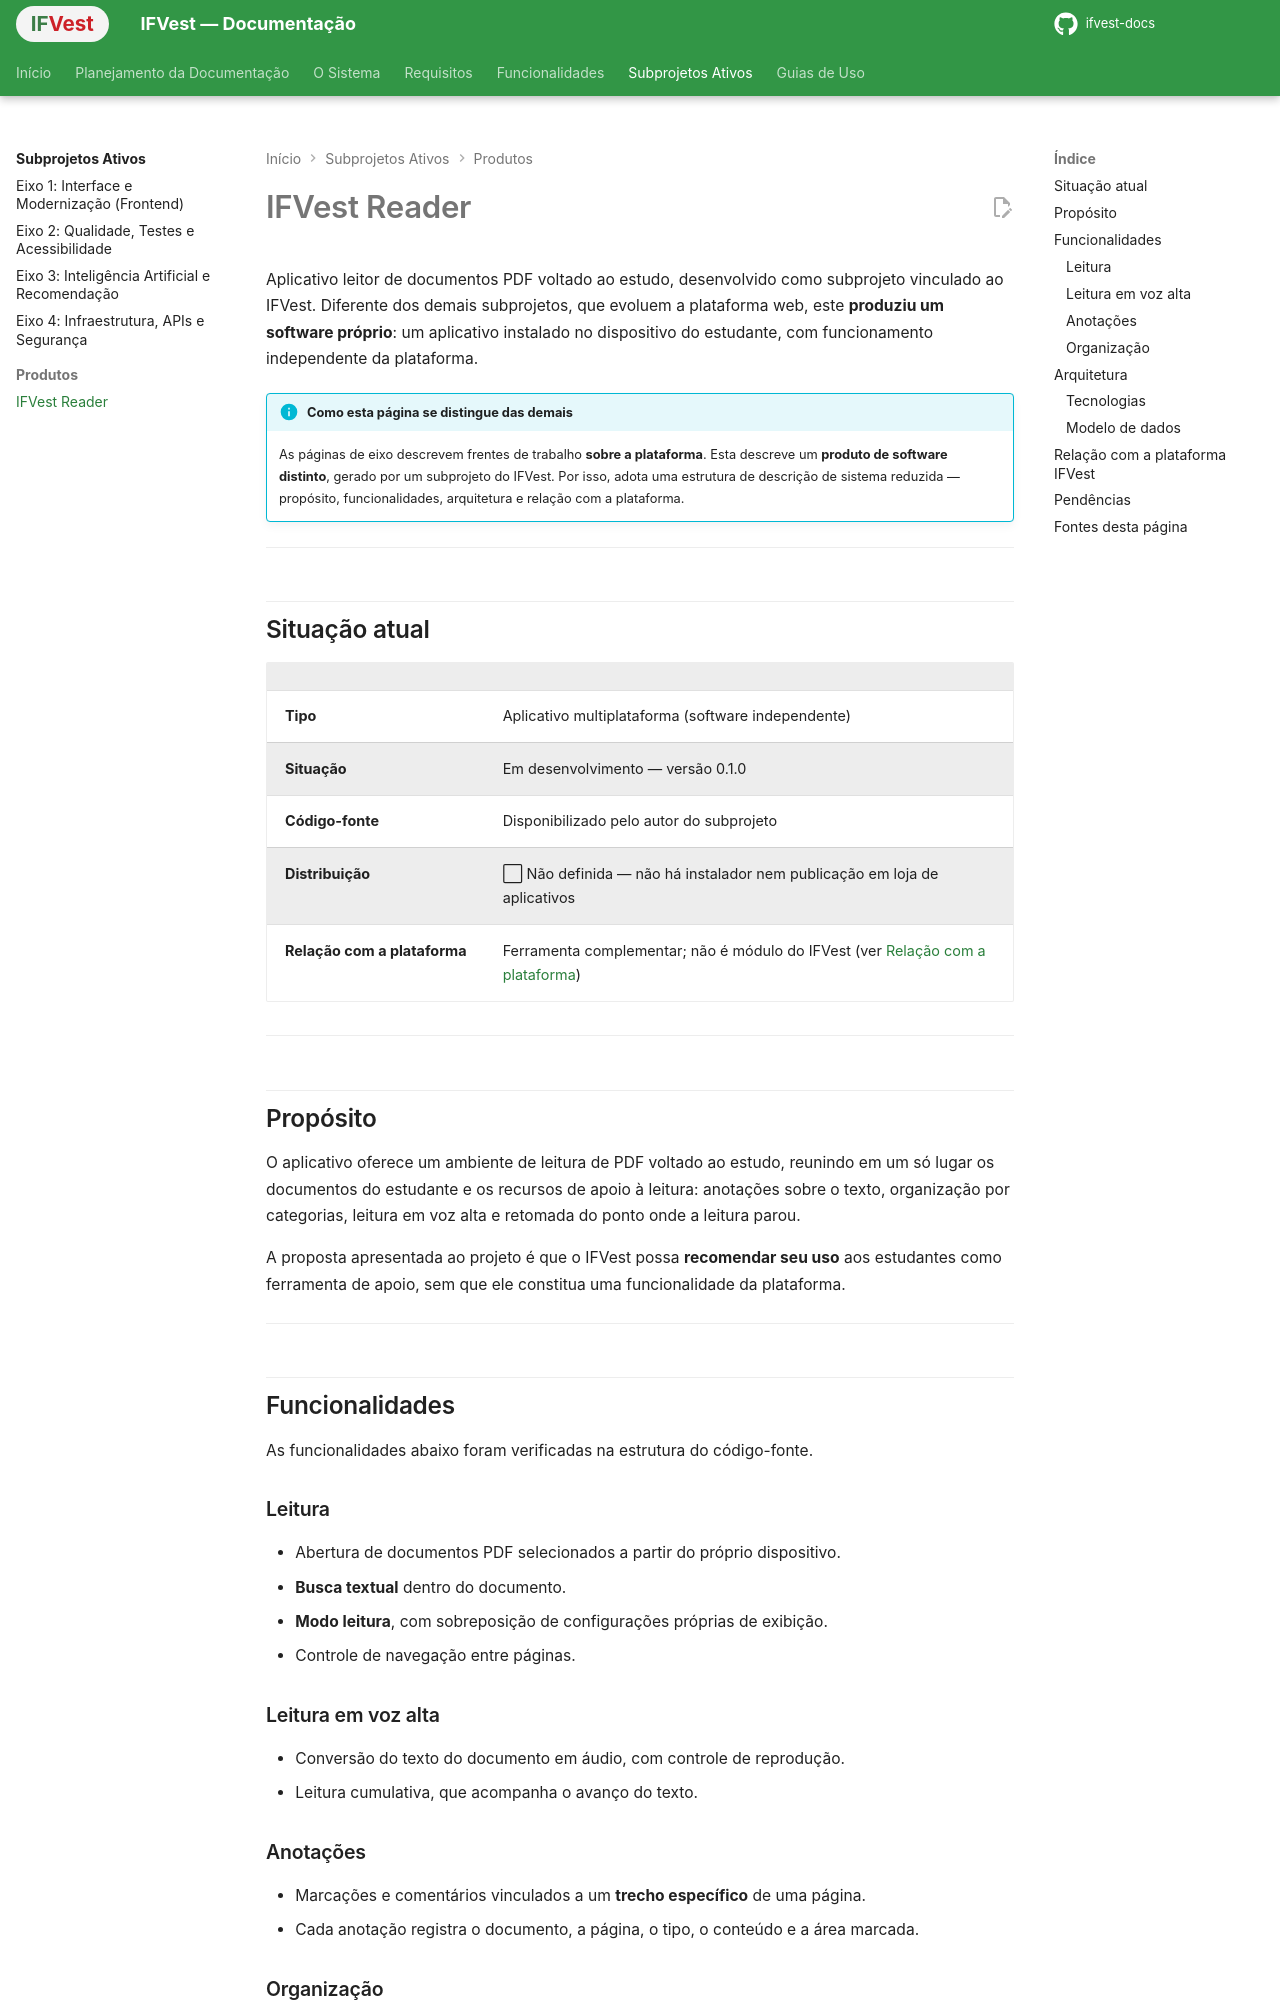

repository: IthaloCavalcante/ifvest-docs · page: subprojetos/ifvest-reader/index.html · generator: mkdocs

# IFVest Reader

Aplicativo leitor de documentos PDF voltado ao estudo, desenvolvido como subprojeto vinculado ao IFVest. Diferente dos demais subprojetos, que evoluem a plataforma web, este **produziu um software próprio**: um aplicativo instalado no dispositivo do estudante, com funcionamento independente da plataforma.

!!! info "Como esta página se distingue das demais"
    As páginas de eixo descrevem frentes de trabalho **sobre a plataforma**. Esta descreve um **produto de software distinto**, gerado por um subprojeto do IFVest. Por isso, adota uma estrutura de descrição de sistema reduzida — propósito, funcionalidades, arquitetura e relação com a plataforma.

---

## Situação atual

| | |
|---|---|
| **Tipo** | Aplicativo multiplataforma (software independente) |
| **Situação** | Em desenvolvimento — versão 0.1.0 |
| **Código-fonte** | Disponibilizado pelo autor do subprojeto |
| **Distribuição** | ⬜ Não definida — não há instalador nem publicação em loja de aplicativos |
| **Relação com a plataforma** | Ferramenta complementar; não é módulo do IFVest (ver [Relação com a plataforma](#relacao-com-a-plataforma-ifvest)) |

---

## Propósito

O aplicativo oferece um ambiente de leitura de PDF voltado ao estudo, reunindo em um só lugar os documentos do estudante e os recursos de apoio à leitura: anotações sobre o texto, organização por categorias, leitura em voz alta e retomada do ponto onde a leitura parou.

A proposta apresentada ao projeto é que o IFVest possa **recomendar seu uso** aos estudantes como ferramenta de apoio, sem que ele constitua uma funcionalidade da plataforma.

---

## Funcionalidades

As funcionalidades abaixo foram verificadas na estrutura do código-fonte.

### Leitura

- Abertura de documentos PDF selecionados a partir do próprio dispositivo.
- **Busca textual** dentro do documento.
- **Modo leitura**, com sobreposição de configurações próprias de exibição.
- Controle de navegação entre páginas.

### Leitura em voz alta

- Conversão do texto do documento em áudio, com controle de reprodução.
- Leitura cumulativa, que acompanha o avanço do texto.

### Anotações

- Marcações e comentários vinculados a um **trecho específico** de uma página.
- Cada anotação registra o documento, a página, o tipo, o conteúdo e a área marcada.
